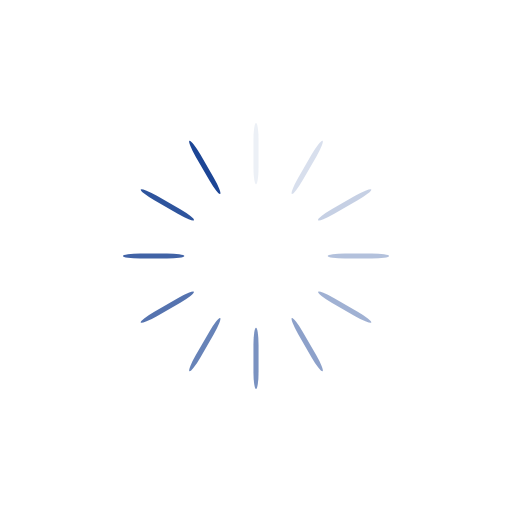
t = 0.00 s
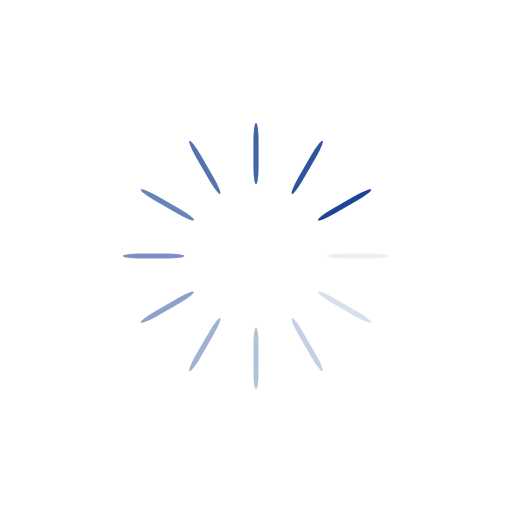
t = 0.25 s
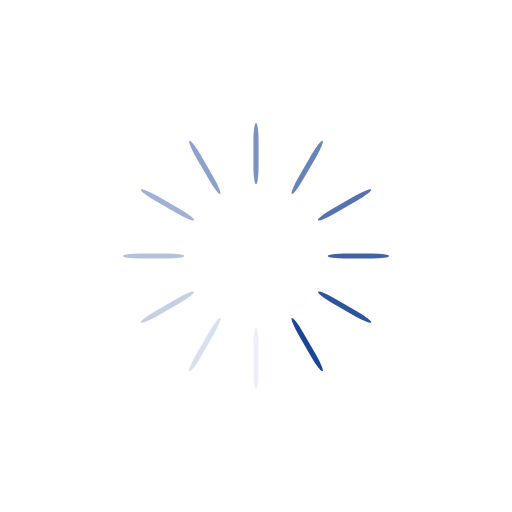
t = 0.50 s
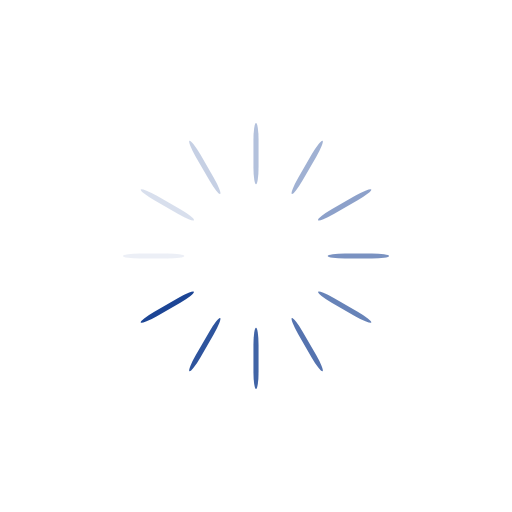
t = 0.75 s

The animated SVG that drew these frames (rendered in a browser with its animation timeline set to each time). Animation: 12 SMIL elements (animate=12); one cycle of 1.00 s, repeats indefinitely.

<?xml version="1.0" encoding="utf-8"?>
<svg xmlns="http://www.w3.org/2000/svg" xmlns:xlink="http://www.w3.org/1999/xlink" style="margin: auto; background: rgb(255, 255, 255); display: block; shape-rendering: auto;" width="291px" height="291px" viewBox="0 0 100 100" preserveAspectRatio="xMidYMid">
<g transform="rotate(0 50 50)">
  <rect x="49.5" y="24" rx="0.5" ry="3.36" width="1" height="12" fill="#1c4595">
    <animate attributeName="opacity" values="1;0" keyTimes="0;1" dur="1s" begin="-0.9166666666666666s" repeatCount="indefinite"></animate>
  </rect>
</g><g transform="rotate(30 50 50)">
  <rect x="49.5" y="24" rx="0.5" ry="3.36" width="1" height="12" fill="#1c4595">
    <animate attributeName="opacity" values="1;0" keyTimes="0;1" dur="1s" begin="-0.8333333333333334s" repeatCount="indefinite"></animate>
  </rect>
</g><g transform="rotate(60 50 50)">
  <rect x="49.5" y="24" rx="0.5" ry="3.36" width="1" height="12" fill="#1c4595">
    <animate attributeName="opacity" values="1;0" keyTimes="0;1" dur="1s" begin="-0.75s" repeatCount="indefinite"></animate>
  </rect>
</g><g transform="rotate(90 50 50)">
  <rect x="49.5" y="24" rx="0.5" ry="3.36" width="1" height="12" fill="#1c4595">
    <animate attributeName="opacity" values="1;0" keyTimes="0;1" dur="1s" begin="-0.6666666666666666s" repeatCount="indefinite"></animate>
  </rect>
</g><g transform="rotate(120 50 50)">
  <rect x="49.5" y="24" rx="0.5" ry="3.36" width="1" height="12" fill="#1c4595">
    <animate attributeName="opacity" values="1;0" keyTimes="0;1" dur="1s" begin="-0.5833333333333334s" repeatCount="indefinite"></animate>
  </rect>
</g><g transform="rotate(150 50 50)">
  <rect x="49.5" y="24" rx="0.5" ry="3.36" width="1" height="12" fill="#1c4595">
    <animate attributeName="opacity" values="1;0" keyTimes="0;1" dur="1s" begin="-0.5s" repeatCount="indefinite"></animate>
  </rect>
</g><g transform="rotate(180 50 50)">
  <rect x="49.5" y="24" rx="0.5" ry="3.36" width="1" height="12" fill="#1c4595">
    <animate attributeName="opacity" values="1;0" keyTimes="0;1" dur="1s" begin="-0.4166666666666667s" repeatCount="indefinite"></animate>
  </rect>
</g><g transform="rotate(210 50 50)">
  <rect x="49.5" y="24" rx="0.5" ry="3.36" width="1" height="12" fill="#1c4595">
    <animate attributeName="opacity" values="1;0" keyTimes="0;1" dur="1s" begin="-0.3333333333333333s" repeatCount="indefinite"></animate>
  </rect>
</g><g transform="rotate(240 50 50)">
  <rect x="49.5" y="24" rx="0.5" ry="3.36" width="1" height="12" fill="#1c4595">
    <animate attributeName="opacity" values="1;0" keyTimes="0;1" dur="1s" begin="-0.25s" repeatCount="indefinite"></animate>
  </rect>
</g><g transform="rotate(270 50 50)">
  <rect x="49.5" y="24" rx="0.5" ry="3.36" width="1" height="12" fill="#1c4595">
    <animate attributeName="opacity" values="1;0" keyTimes="0;1" dur="1s" begin="-0.16666666666666666s" repeatCount="indefinite"></animate>
  </rect>
</g><g transform="rotate(300 50 50)">
  <rect x="49.5" y="24" rx="0.5" ry="3.36" width="1" height="12" fill="#1c4595">
    <animate attributeName="opacity" values="1;0" keyTimes="0;1" dur="1s" begin="-0.08333333333333333s" repeatCount="indefinite"></animate>
  </rect>
</g><g transform="rotate(330 50 50)">
  <rect x="49.5" y="24" rx="0.5" ry="3.36" width="1" height="12" fill="#1c4595">
    <animate attributeName="opacity" values="1;0" keyTimes="0;1" dur="1s" begin="0s" repeatCount="indefinite"></animate>
  </rect>
</g>
<!-- [ldio] generated by https://loading.io/ --></svg>
